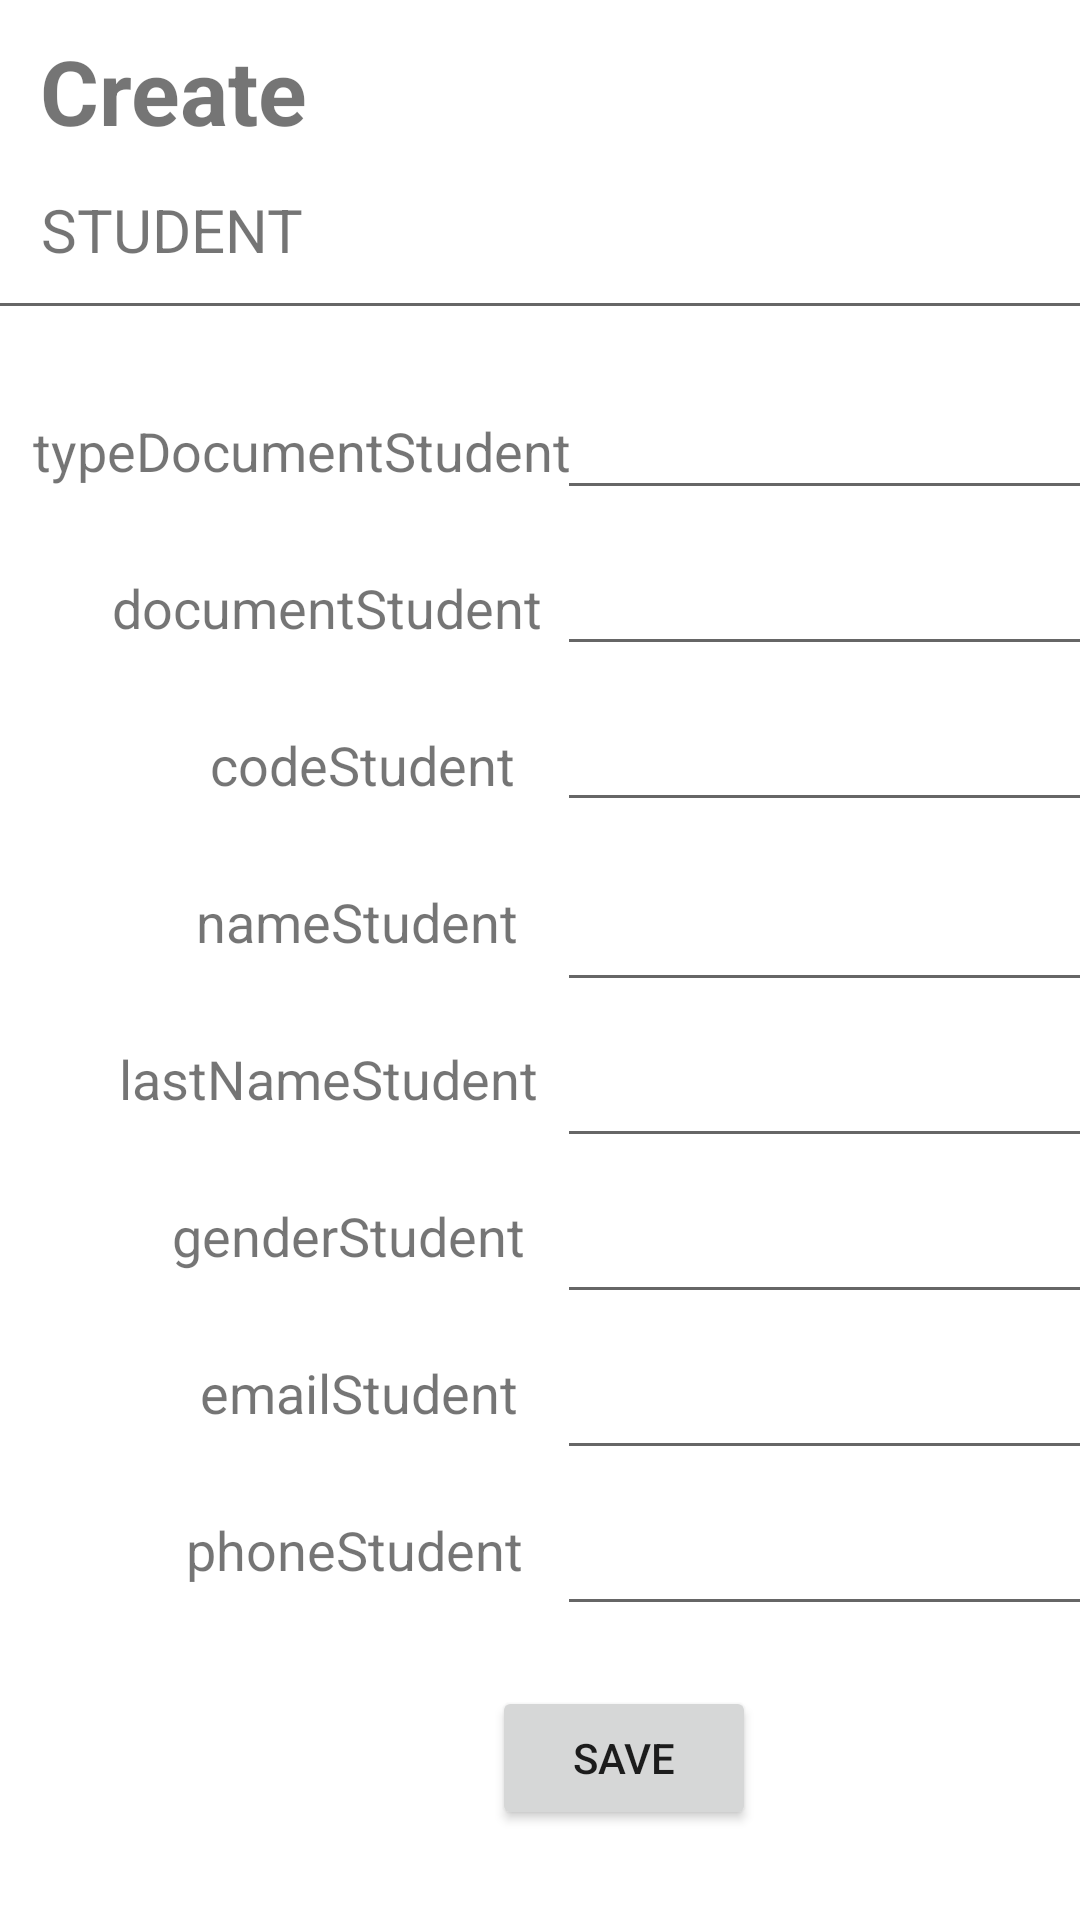

Produce the Android XML layout that renders to this screen, including the resource entries it uses.
<!-- AndroidManifest.xml: application theme Theme.Proyecto01Fabio -->
<!-- res/layout/activity_create_new.xml -->
<?xml version="1.0" encoding="utf-8"?>
<androidx.constraintlayout.widget.ConstraintLayout xmlns:android="http://schemas.android.com/apk/res/android"
    xmlns:app="http://schemas.android.com/apk/res-auto"
    xmlns:tools="http://schemas.android.com/tools"
    android:layout_width="match_parent"
    android:layout_height="match_parent"
    tools:context=".CreateNew">

    <com.google.android.material.textfield.TextInputEditText
        android:id="@+id/EditLastName"
        android:layout_width="200dp"
        android:layout_height="40dp"
        android:layout_marginTop="12dp"
        app:layout_constraintEnd_toEndOf="parent"
        app:layout_constraintHorizontal_bias="0.163"
        app:layout_constraintStart_toEndOf="@+id/txtTypeDocument"
        app:layout_constraintTop_toBottomOf="@+id/EditName" />

    <com.google.android.material.textfield.TextInputEditText
        android:id="@+id/EditEmail"
        android:layout_width="200dp"
        android:layout_height="40dp"
        android:layout_marginTop="12dp"
        app:layout_constraintEnd_toEndOf="parent"
        app:layout_constraintHorizontal_bias="0.163"
        app:layout_constraintStart_toEndOf="@+id/txtTypeDocument"
        app:layout_constraintTop_toBottomOf="@+id/EditGender" />

    <com.google.android.material.textfield.TextInputEditText
        android:id="@+id/EditPhone"
        android:layout_width="200dp"
        android:layout_height="40dp"
        android:layout_marginTop="12dp"
        app:layout_constraintEnd_toEndOf="parent"
        app:layout_constraintHorizontal_bias="0.163"
        app:layout_constraintStart_toEndOf="@+id/txtTypeDocument"
        app:layout_constraintTop_toBottomOf="@+id/EditEmail" />

    <TextView
        android:id="@+id/txtPhone"
        android:layout_width="wrap_content"
        android:layout_height="wrap_content"
        android:layout_marginTop="28dp"
        android:text="phoneStudent"
        android:textSize="18dp"
        app:layout_constraintEnd_toEndOf="parent"
        app:layout_constraintHorizontal_bias="0.25"
        app:layout_constraintStart_toStartOf="parent"
        app:layout_constraintTop_toBottomOf="@+id/txtEmail" />

    <TextView
        android:id="@+id/txtEmail"
        android:layout_width="wrap_content"
        android:layout_height="wrap_content"
        android:layout_marginTop="28dp"
        android:text="emailStudent"
        android:textSize="18dp"
        app:layout_constraintEnd_toEndOf="parent"
        app:layout_constraintHorizontal_bias="0.263"
        app:layout_constraintStart_toStartOf="parent"
        app:layout_constraintTop_toBottomOf="@+id/txtGender" />

    <com.google.android.material.textfield.TextInputEditText
        android:id="@+id/EditGender"
        android:layout_width="200dp"
        android:layout_height="40dp"
        android:layout_marginTop="12dp"
        app:layout_constraintEnd_toEndOf="parent"
        app:layout_constraintHorizontal_bias="0.163"
        app:layout_constraintStart_toEndOf="@+id/txtTypeDocument"
        app:layout_constraintTop_toBottomOf="@+id/EditLastName" />

    <TextView
        android:id="@+id/txtGender"
        android:layout_width="wrap_content"
        android:layout_height="wrap_content"
        android:layout_marginTop="28dp"
        android:text="genderStudent"
        android:textSize="18dp"
        app:layout_constraintEnd_toEndOf="parent"
        app:layout_constraintHorizontal_bias="0.236"
        app:layout_constraintStart_toStartOf="parent"
        app:layout_constraintTop_toBottomOf="@+id/txtLastName" />

    <TextView
        android:id="@+id/txtLastName"
        android:layout_width="wrap_content"
        android:layout_height="wrap_content"
        android:layout_marginTop="28dp"
        android:text="lastNameStudent"
        android:textSize="18dp"
        app:layout_constraintEnd_toEndOf="parent"
        app:layout_constraintHorizontal_bias="0.18"
        app:layout_constraintStart_toStartOf="parent"
        app:layout_constraintTop_toBottomOf="@+id/txtDocument2" />

    <com.google.android.material.textfield.TextInputEditText
        android:id="@+id/EditCode"
        android:layout_width="200dp"
        android:layout_height="40dp"
        android:layout_marginTop="12dp"
        app:layout_constraintEnd_toEndOf="parent"
        app:layout_constraintHorizontal_bias="0.163"
        app:layout_constraintStart_toEndOf="@+id/txtTypeDocument"
        app:layout_constraintTop_toBottomOf="@+id/EditDocument" />

    <com.google.android.material.textfield.TextInputEditText
        android:id="@+id/EditName"
        android:layout_width="200dp"
        android:layout_height="40dp"
        android:layout_marginTop="20dp"
        app:layout_constraintEnd_toEndOf="parent"
        app:layout_constraintHorizontal_bias="0.163"
        app:layout_constraintStart_toEndOf="@+id/txtTypeDocument"
        app:layout_constraintTop_toBottomOf="@+id/EditCode" />

    <TextView
        android:id="@+id/txtDocument2"
        android:layout_width="wrap_content"
        android:layout_height="wrap_content"
        android:layout_marginTop="28dp"
        android:text="nameStudent"
        android:textSize="18dp"
        app:layout_constraintEnd_toEndOf="parent"
        app:layout_constraintHorizontal_bias="0.258"
        app:layout_constraintStart_toStartOf="parent"
        app:layout_constraintTop_toBottomOf="@+id/txtCode" />

    <TextView
        android:id="@+id/txtCode"
        android:layout_width="wrap_content"
        android:layout_height="wrap_content"
        android:layout_marginTop="28dp"
        android:text="codeStudent"
        android:textSize="18dp"
        app:layout_constraintEnd_toEndOf="parent"
        app:layout_constraintHorizontal_bias="0.271"
        app:layout_constraintStart_toStartOf="parent"
        app:layout_constraintTop_toBottomOf="@+id/txtDocument" />

    <com.google.android.material.textfield.TextInputEditText
        android:id="@+id/EditDocument"
        android:layout_width="200dp"
        android:layout_height="40dp"
        android:layout_marginTop="12dp"
        app:layout_constraintEnd_toEndOf="parent"
        app:layout_constraintHorizontal_bias="0.157"
        app:layout_constraintStart_toEndOf="@+id/txtTypeDocument"
        app:layout_constraintTop_toBottomOf="@+id/EditTypeDocument" />

    <TextView
        android:id="@+id/txtDocument"
        android:layout_width="wrap_content"
        android:layout_height="wrap_content"
        android:layout_marginTop="28dp"
        android:text="documentStudent"
        android:textSize="18dp"
        app:layout_constraintEnd_toEndOf="parent"
        app:layout_constraintHorizontal_bias="0.172"
        app:layout_constraintStart_toStartOf="parent"
        app:layout_constraintTop_toBottomOf="@+id/txtTypeDocument" />

    <TextView
        android:id="@+id/txtCreate"
        android:layout_width="91dp"
        android:layout_height="45dp"
        android:layout_marginTop="10dp"
        android:text="Create"
        android:textSize="30dp"
        android:textStyle="bold"
        app:layout_constraintEnd_toEndOf="parent"
        app:layout_constraintHorizontal_bias="0.05"
        app:layout_constraintStart_toStartOf="parent"
        app:layout_constraintTop_toTopOf="parent" />

    <TextView
        android:id="@+id/txtStudent"
        android:layout_width="104dp"
        android:layout_height="25dp"
        android:layout_marginTop="8dp"
        android:text="STUDENT"
        android:textSize="20dp"
        app:layout_constraintEnd_toEndOf="parent"
        app:layout_constraintHorizontal_bias="0.054"
        app:layout_constraintStart_toStartOf="parent"
        app:layout_constraintTop_toBottomOf="@+id/txtCreate" />

    <EditText
        android:id="@+id/editTextTextMultiLine"
        android:layout_width="386dp"
        android:layout_height="22dp"
        android:ems="10"
        android:gravity="start|top"
        android:inputType="textMultiLine"
        app:layout_constraintEnd_toEndOf="parent"
        app:layout_constraintHorizontal_bias="0.36"
        app:layout_constraintStart_toStartOf="parent"
        app:layout_constraintTop_toBottomOf="@+id/txtStudent" />

    <TextView
        android:id="@+id/txtTypeDocument"
        android:layout_width="wrap_content"
        android:layout_height="wrap_content"
        android:layout_marginTop="28dp"
        android:text="typeDocumentStudent"
        android:textSize="18dp"
        app:layout_constraintEnd_toEndOf="parent"
        app:layout_constraintHorizontal_bias="0.061"
        app:layout_constraintStart_toStartOf="parent"
        app:layout_constraintTop_toBottomOf="@+id/editTextTextMultiLine" />

    <com.google.android.material.textfield.TextInputEditText
        android:id="@+id/EditTypeDocument"
        android:layout_width="200dp"
        android:layout_height="40dp"
        android:layout_marginTop="20dp"
        android:selectAllOnFocus="false"
        app:layout_constraintEnd_toEndOf="parent"
        app:layout_constraintHorizontal_bias="0.157"
        app:layout_constraintStart_toEndOf="@+id/txtTypeDocument"
        app:layout_constraintTop_toBottomOf="@+id/editTextTextMultiLine" />

    <Button
        android:id="@+id/btnSave"
        android:layout_width="wrap_content"
        android:layout_height="wrap_content"
        android:layout_marginTop="20dp"
        android:onClick="GetTextFromSQL"
        android:text="Save"
        app:layout_constraintEnd_toEndOf="parent"
        app:layout_constraintHorizontal_bias="0.603"
        app:layout_constraintStart_toStartOf="parent"
        app:layout_constraintTop_toBottomOf="@+id/EditPhone" />

    <TextView
        android:id="@+id/txtNameShow"
        android:layout_width="wrap_content"
        android:layout_height="wrap_content"
        android:layout_marginTop="24dp"
        android:textSize="20dp"
        app:layout_constraintEnd_toEndOf="parent"
        app:layout_constraintHorizontal_bias="0.479"
        app:layout_constraintStart_toEndOf="@+id/txtCreate"
        app:layout_constraintTop_toTopOf="parent" />

</androidx.constraintlayout.widget.ConstraintLayout>
<!-- resources referenced by this layout -->
<resources>
  <style name="Theme.Proyecto01Fabio" parent="Theme.MaterialComponents.DayNight.DarkActionBar">
          
          <item name="colorPrimary">@color/purple_500</item>
          <item name="colorPrimaryVariant">@color/purple_700</item>
          <item name="colorOnPrimary">@color/white</item>
          
          <item name="colorSecondary">@color/teal_200</item>
          <item name="colorSecondaryVariant">@color/teal_700</item>
          <item name="colorOnSecondary">@color/black</item>
          
          <item name="android:statusBarColor" tools:targetApi="l">?attr/colorPrimaryVariant</item>
          
      </style>
  <color name="purple_500">#FF6200EE</color>
  <color name="purple_700">#FF3700B3</color>
  <color name="white">#FFFFFFFF</color>
  <color name="teal_200">#FF03DAC5</color>
  <color name="teal_700">#FF018786</color>
  <color name="black">#FF000000</color>
</resources>
